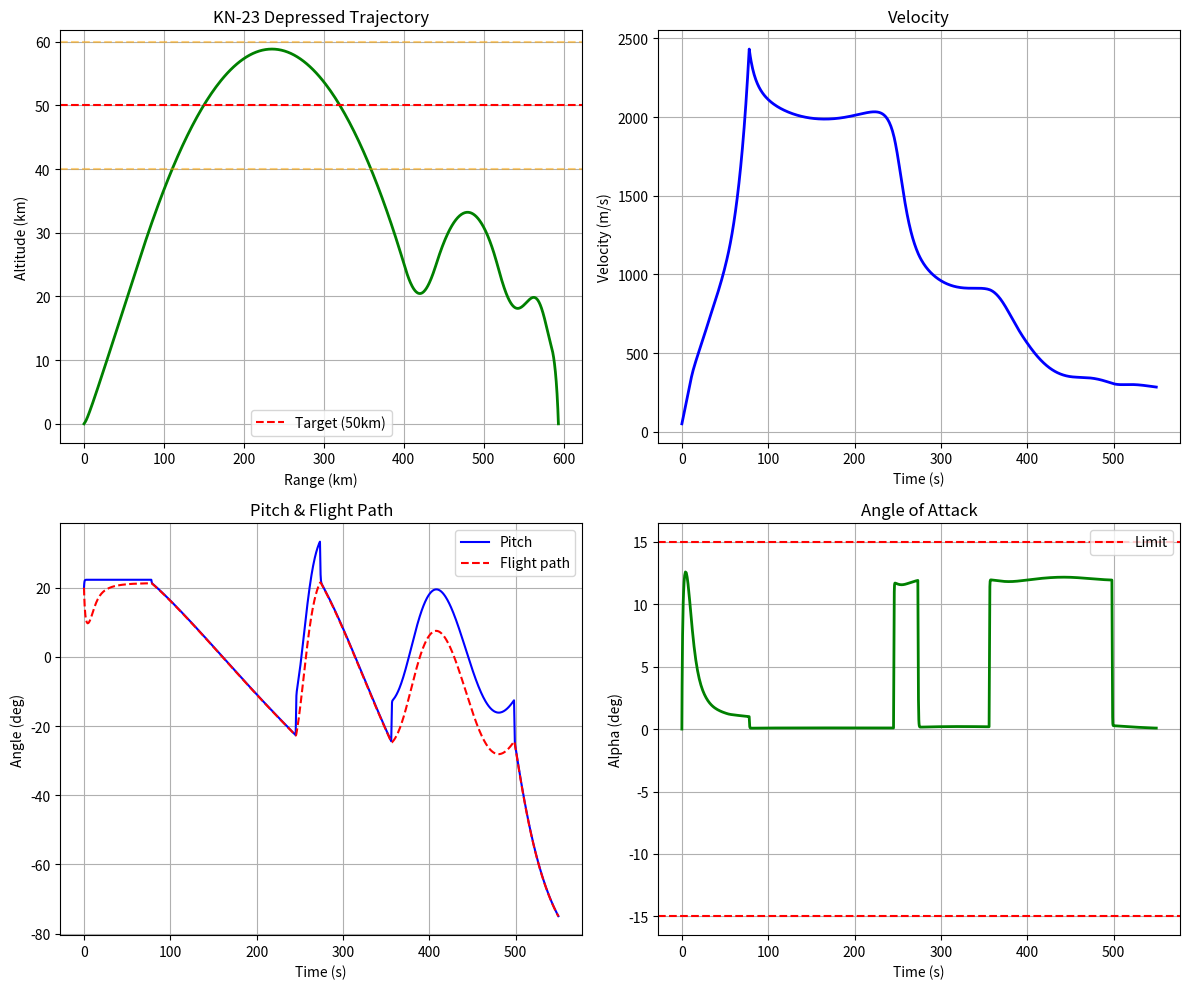

Generate this figure with matplotlib: (Note: this script raises an exception after producing the figure.)
#!/usr/bin/env python3
# -*- coding: utf-8 -*-
"""
KN-23 Depressed Trajectory Simulator
=====================================

KN-23 (Hwasong-11Ga) 미사일의 편평 탄도(Depressed Trajectory) 시뮬레이션

목표:
- Max Altitude: 40-60km (일반 탄도 미사일 대비 매우 낮음)
- Range: 600-800km
- Pull-up 기동: 종말 단계에서 급격한 피치업
- Max Alpha: < 15도
"""

import numpy as np
from scipy.integrate import solve_ivp
from pathlib import Path

# Physical Constants
G0 = 9.80665
R_EARTH = 6371000
RHO_SL = 1.225
T_SL = 288.15
P_SL = 101325
R_AIR = 287.05
GAMMA_AIR = 1.4


def get_atmosphere(h):
    """ISA 1976 Standard Atmosphere"""
    h = max(0, h)
    if h <= 11000:
        T = T_SL - 0.0065 * h
        P = P_SL * (T / T_SL) ** 5.2561
    elif h <= 25000:
        T = 216.65
        P = 22632.1 * np.exp(-0.00015768 * (h - 11000))
    else:
        T = 216.65 + 0.003 * (h - 25000)
        P = 2488.7 * (T / 216.65) ** (-11.388)
    rho = P / (R_AIR * T)
    a = np.sqrt(GAMMA_AIR * R_AIR * T)
    return rho, P, T, a


def get_cd(mach, alpha_deg=0):
    """Drag coefficient"""
    if mach < 0.8:
        cd = 0.20
    elif mach < 1.2:
        cd = 0.20 + 0.4 * (mach - 0.8) / 0.4
    elif mach < 2.0:
        cd = 0.60 - 0.2 * (mach - 1.2) / 0.8
    else:
        cd = 0.40
    return cd + 0.01 * (alpha_deg / 10)**2


class KN23Depressed:
    """
    KN-23 Depressed Trajectory Simulator
    
    3DOF Point Mass with pitch control
    State: [x, z, Vx, Vz, theta]
    """
    
    def __init__(self):
        # Missile parameters
        self.mass_total = 3750
        self.mass_prop = 2950
        self.mass_dry = 800
        self.burn_time = 78
        self.isp_sea = 295
        self.isp_vac = 315
        self.S_ref = np.pi * (0.95/2)**2
        self.CL_alpha = 4.0
        
        # State tracking
        self._max_alt = 0
        self._descending = False
        self._pullup_triggered = False
        
        print("✓ KN-23 Depressed Trajectory Simulator")
        print(f"  Mass: {self.mass_total} kg, Burn: {self.burn_time} s")
    
    def get_mass(self, t):
        if t < self.burn_time:
            return self.mass_dry + self.mass_prop * (1 - t/self.burn_time)
        return self.mass_dry
    
    def get_thrust(self, t, h):
        if t >= self.burn_time:
            return 0.0
        _, P, _, _ = get_atmosphere(h)
        isp = self.isp_sea + (self.isp_vac - self.isp_sea) * (1 - P/P_SL)
        return isp * (self.mass_prop / self.burn_time) * G0
    
    def dynamics(self, t, state):
        x, z, Vx, Vz, theta = state
        z = max(z, 0)
        V = max(np.sqrt(Vx**2 + Vz**2), 1.0)
        gamma = np.arctan2(Vz, max(Vx, 1.0))
        alpha = np.clip(theta - gamma, -15*np.pi/180, 15*np.pi/180)
        
        rho, _, _, a = get_atmosphere(z)
        mach = V / a
        q_dyn = 0.5 * rho * V**2
        
        m = self.get_mass(t)
        thrust = self.get_thrust(t, z)
        
        CD = get_cd(mach, abs(alpha)*180/np.pi)
        CL = self.CL_alpha * alpha
        D = q_dyn * self.S_ref * CD
        L = q_dyn * self.S_ref * CL
        
        g = G0 * (R_EARTH / (R_EARTH + z))**2
        
        # Forces
        Fx = thrust * np.cos(theta) - D * Vx/V - L * np.sin(gamma)
        Fz = thrust * np.sin(theta) - D * Vz/V + L * np.cos(gamma) - m * g
        
        ax = Fx / m
        az = Fz / m
        
        # Pitch control
        dtheta = self._pitch_control(t, z, Vz, theta, gamma, alpha)
        
        return np.array([Vx, Vz, ax, az, dtheta])
    
    def _pitch_control(self, t, z, Vz, theta, gamma, alpha):
        """
        Pitch control for KN-23 Quasi-Ballistic Trajectory
        
        Key features:
        1. Boost: Rapid pitch-over to 23 deg
        2. Cruise: "Flat Arc" at 40-60km (maintain gamma ≈ 0)
        3. Descent: Follow velocity vector
        4. Pull-up: Visible "bump" - sudden pitch-up at 15-25km
        5. Terminal: Final dive
        """
        # Update state
        if z > self._max_alt:
            self._max_alt = z
        elif z < self._max_alt - 500:
            self._descending = True
        
        # Hard limit: Max altitude 60km
        if z > 60000 and not self._descending:
            # Force pitch down if exceeding 60km
            dtheta = -5.0 * np.pi / 180
            return np.clip(dtheta, -15*np.pi/180, 15*np.pi/180)
        
        # Determine phase
        if t < self.burn_time:
            phase = "Boost"
        elif not self._descending and z >= 40000:
            phase = "Cruise"  # Flat arc at 40-60km
        elif not self._descending:
            phase = "Climb"
        elif z > 25000:
            phase = "Descent"
        elif z > 12000:
            phase = "Pull-up"  # Terminal pull-up bump
        else:
            phase = "Terminal"
        
        # Control law
        if phase == "Boost":
            # Rapid pitch-over to 22.3 deg (depressed trajectory for 40-60km apogee, 600-800km range)
            target = 22.3 * np.pi / 180
            dtheta = 2.5 * (target - theta)
            
        elif phase == "Climb":
            # Continue climbing, follow velocity
            dtheta = -2.0 * alpha
            
        elif phase == "Cruise":
            # ============================================================
            # "Flat Arc": Maintain horizontal flight (gamma ≈ 0)
            # This creates the flattened mid-section at 40-60km
            # ============================================================
            target_gamma = 0.0  # Horizontal flight
            gamma_error = target_gamma - gamma
            
            # Adjust pitch to maintain horizontal flight
            dtheta = 3.0 * gamma_error
            
            # Limit alpha to prevent stall
            if abs(alpha) > 12 * np.pi / 180:
                dtheta = -4.0 * alpha
            
        elif phase == "Descent":
            # Follow velocity vector during descent
            dtheta = -3.0 * alpha
            
        elif phase == "Pull-up":
            # ============================================================
            # Terminal Pull-up "Bump": Sudden pitch-up for evasion
            # Creates visible S-curve in trajectory
            # ============================================================
            target_alpha = 12 * np.pi / 180  # 12 deg AoA
            alpha_error = target_alpha - alpha
            
            # Strong pitch-up command
            dtheta = 5.0 * alpha_error
            self._pullup_triggered = True
            
            # Limit alpha to 15 deg
            if alpha > 14 * np.pi / 180:
                dtheta = -3.0 * (alpha - 12 * np.pi / 180)
            
        else:  # Terminal
            # Final dive - follow velocity vector
            dtheta = -6.0 * alpha
        
        # Rate limit (15 deg/s max)
        return np.clip(dtheta, -15*np.pi/180, 15*np.pi/180)
    
    def ground_event(self, t, state):
        if t < 10:
            return 1000
        return state[1]
    ground_event.terminal = True
    ground_event.direction = -1
    
    def simulate(self, launch_angle=20):
        print(f"\n{'='*60}")
        print(f"KN-23 Depressed Trajectory Simulation")
        print(f"  Launch angle: {launch_angle}°")
        print(f"{'='*60}")
        
        theta0 = launch_angle * np.pi / 180
        V0 = 50.0
        
        state0 = np.array([0, 0, V0*np.cos(theta0), V0*np.sin(theta0), theta0])
        
        self._max_alt = 0
        self._descending = False
        self._pullup_triggered = False
        
        sol = solve_ivp(
            self.dynamics, [0, 600], state0,
            method='RK45', events=[self.ground_event],
            max_step=1.0, rtol=1e-5, atol=1e-7
        )
        
        t = sol.t
        x, z = sol.y[0], sol.y[1]
        Vx, Vz = sol.y[2], sol.y[3]
        theta = sol.y[4]
        
        V = np.sqrt(Vx**2 + Vz**2)
        gamma = np.arctan2(Vz, np.maximum(Vx, 1.0))
        alpha = theta - gamma
        
        range_km = x[-1] / 1000
        max_alt_km = np.max(z) / 1000
        max_alpha = np.max(np.abs(alpha)) * 180 / np.pi
        
        print(f"\nResults:")
        print(f"  Range: {range_km:.1f} km")
        print(f"  Max altitude: {max_alt_km:.1f} km")
        print(f"  Flight time: {t[-1]:.1f} s")
        print(f"  Max |alpha|: {max_alpha:.1f}°")
        print(f"  Pull-up triggered: {self._pullup_triggered}")
        print(f"  Reference: 690 km, Error: {(range_km-690)/690*100:+.1f}%")
        
        return {
            'time': t, 'x': x, 'z': z,
            'Vx': Vx, 'Vz': Vz, 'V': V,
            'theta': theta, 'gamma': gamma, 'alpha': alpha,
            'range_km': range_km, 'max_alt_km': max_alt_km,
            'max_alpha_deg': max_alpha
        }


if __name__ == "__main__":
    import matplotlib.pyplot as plt
    
    sim = KN23Depressed()
    result = sim.simulate(launch_angle=20)
    
    fig, axes = plt.subplots(2, 2, figsize=(12, 10))
    
    # Trajectory
    axes[0,0].plot(result['x']/1000, result['z']/1000, 'g-', lw=2)
    axes[0,0].axhline(y=50, color='r', ls='--', label='Target (50km)')
    axes[0,0].axhline(y=40, color='orange', ls='--', alpha=0.5)
    axes[0,0].axhline(y=60, color='orange', ls='--', alpha=0.5)
    axes[0,0].set_xlabel('Range (km)')
    axes[0,0].set_ylabel('Altitude (km)')
    axes[0,0].set_title('KN-23 Depressed Trajectory')
    axes[0,0].legend()
    axes[0,0].grid(True)
    
    # Velocity
    axes[0,1].plot(result['time'], result['V'], 'b-', lw=2)
    axes[0,1].set_xlabel('Time (s)')
    axes[0,1].set_ylabel('Velocity (m/s)')
    axes[0,1].set_title('Velocity')
    axes[0,1].grid(True)
    
    # Angles
    axes[1,0].plot(result['time'], result['theta']*180/np.pi, 'b-', label='Pitch')
    axes[1,0].plot(result['time'], result['gamma']*180/np.pi, 'r--', label='Flight path')
    axes[1,0].set_xlabel('Time (s)')
    axes[1,0].set_ylabel('Angle (deg)')
    axes[1,0].set_title('Pitch & Flight Path')
    axes[1,0].legend()
    axes[1,0].grid(True)
    
    # Alpha
    axes[1,1].plot(result['time'], result['alpha']*180/np.pi, 'g-', lw=2)
    axes[1,1].axhline(y=15, color='r', ls='--', label='Limit')
    axes[1,1].axhline(y=-15, color='r', ls='--')
    axes[1,1].set_xlabel('Time (s)')
    axes[1,1].set_ylabel('Alpha (deg)')
    axes[1,1].set_title('Angle of Attack')
    axes[1,1].legend()
    axes[1,1].grid(True)
    
    plt.tight_layout()
    
    out_dir = Path(__file__).parent / "results_6dof"
    out_dir.mkdir(exist_ok=True)
    plt.savefig(out_dir / "kn23_depressed.png", dpi=150)
    print(f"\n✓ Plot saved: {out_dir / 'kn23_depressed.png'}")
    plt.show()
